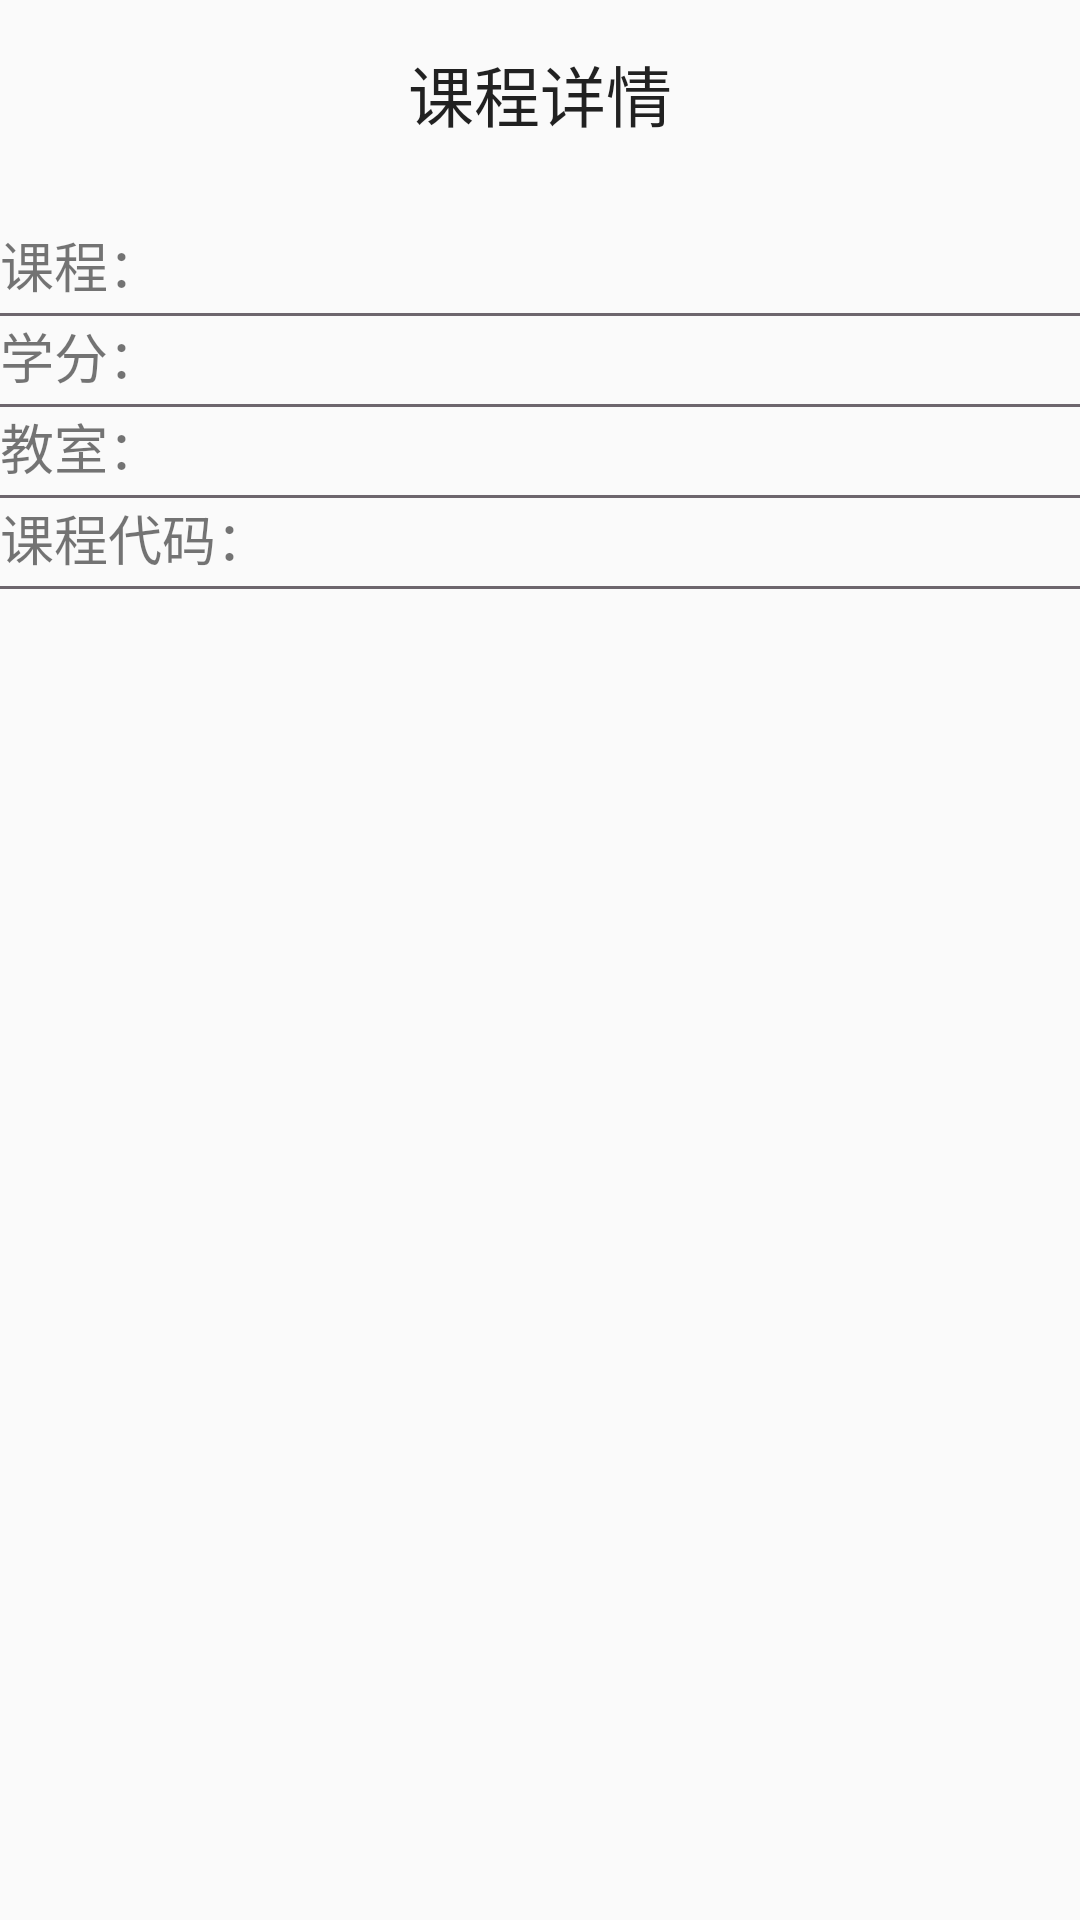

Here is an Android app screen rendered from its layout file. Give the layout XML and the strings, colors and styles it references.
<!-- AndroidManifest.xml: application theme AppTheme -->
<!-- res/layout/activity_dialog_activities.xml -->
<?xml version="1.0" encoding="utf-8"?>
<LinearLayout xmlns:android="http://schemas.android.com/apk/res/android"
    xmlns:app="http://schemas.android.com/apk/res-auto"
    xmlns:tools="http://schemas.android.com/tools"
    android:layout_width="match_parent"
    android:layout_height="match_parent"
    android:orientation="vertical"
    android:paddingTop="15dp"

    tools:context=".dialogActivities">
    <LinearLayout
        android:layout_width="match_parent"
        android:orientation="vertical"
        android:layout_gravity="center_vertical"
        android:layout_height="35dp">

        <TextView
            android:layout_width="wrap_content"
            android:layout_height="match_parent"
            android:layout_gravity="center"
            android:fontFamily="@font/abril_fatface"
            android:text="课程详情"
            android:textAppearance="@style/TextAppearance.AppCompat.Large" />
    </LinearLayout>
    <LinearLayout
        android:paddingTop="25dp"
        android:layout_width="match_parent"
        android:layout_height="wrap_content"
        android:layout_marginBottom="3dp"
        android:gravity="center_vertical"
        android:orientation="horizontal">

        <TextView
            android:layout_width="wrap_content"
            android:layout_height="match_parent"
            android:fontFamily="@font/abril_fatface"
            android:text="课程："
            android:textSize="18sp" />

        <TextView
            android:id="@+id/ClassName"
            android:layout_width="wrap_content"
            android:layout_height="match_parent"
            android:text=""
            android:textSize="18sp" />
    </LinearLayout>
    <LinearLayout
        android:layout_width="match_parent"
        android:layout_height="1dp"
        android:orientation="vertical"
        android:background="@color/Gray"/>
    <LinearLayout
        android:layout_width="match_parent"
        android:layout_height="wrap_content"
        android:layout_marginBottom="3dp"
        android:gravity="center_vertical"
        android:orientation="horizontal">


        <TextView
            android:id="@+id/textView1"
            android:layout_width="wrap_content"
            android:layout_height="match_parent"
            android:fontFamily="@font/abril_fatface"
            android:text="学分："
            android:textSize="18sp"  />

        <TextView
            android:id="@+id/CreditEditText"
            android:layout_width="wrap_content"
            android:textSize="18sp"
            android:layout_height="match_parent"
            android:text="" />

    </LinearLayout>
    <LinearLayout
        android:layout_width="match_parent"
        android:layout_height="1dp"
        android:orientation="vertical"
        android:background="@color/Gray"/>
    <LinearLayout
        android:layout_width="match_parent"
        android:layout_height="wrap_content"
        android:layout_marginBottom="3dp"
        android:gravity="center_vertical"
        android:orientation="horizontal">


        <TextView
            android:id="@+id/textView"
            android:layout_width="wrap_content"
            android:layout_height="match_parent"
            android:fontFamily="@font/abril_fatface"
            android:text="教室："
            android:textSize="18sp" />

        <TextView
            android:id="@+id/ClassEditText"
            android:layout_width="wrap_content"
            android:textSize="18sp"
            android:layout_height="match_parent"
            android:text="" />
    </LinearLayout>
    <LinearLayout
        android:layout_width="match_parent"
        android:layout_height="1dp"
        android:orientation="vertical"
        android:background="@color/Gray"/>
    <LinearLayout
        android:layout_width="match_parent"
        android:layout_height="wrap_content"
        android:layout_marginBottom="3dp"
        android:gravity="center_vertical"
        android:orientation="horizontal">


        <TextView
            android:layout_width="wrap_content"
            android:layout_height="match_parent"
            android:fontFamily="@font/abril_fatface"
            android:text="课程代码："
            android:textSize="18sp"  />

        <TextView
            android:id="@+id/CodeEditText"
            android:textSize="18sp"
            android:layout_width="wrap_content"
            android:layout_height="match_parent"
            android:text="" />
    </LinearLayout>
    <LinearLayout
        android:layout_width="match_parent"
        android:layout_height="1dp"
        android:orientation="vertical"
        android:background="@color/Gray"/>
</LinearLayout>
<!-- resources referenced by this layout -->
<resources>
  <color name="Gray">#6D666D</color>
  <style name="AppTheme" parent="Theme.AppCompat.Light.NoActionBar">
          
          <item name="colorPrimary">@color/colorPrimary</item>
          <item name="colorPrimaryDark">@color/colorPrimaryDark</item>
          <item name="colorAccent">@color/colorAccent</item>
      </style>
  <color name="colorPrimary">#008577</color>
  <color name="colorPrimaryDark">#00574B</color>
  <color name="colorAccent">#D81B60</color>
</resources>
